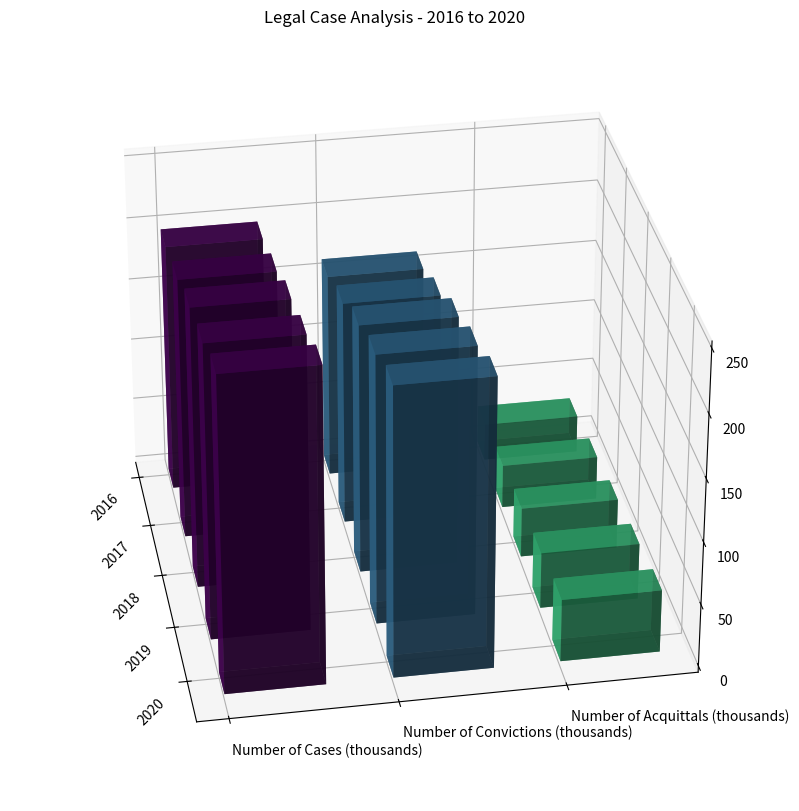

Reproduce this figure in Python. (Note: this script raises an exception after producing the figure.)
import numpy as np
import matplotlib.pyplot as plt

# Processing the data
raw_data = "Year,Number of Cases (thousands),Number of Convictions (thousands),Number of Acquittals (thousands)\n 2016,200,165,30\n 2017,210,180,35\n 2018,225,200,40\n 2019,235,215,45\n 2020,250,230,50"
lines = raw_data.split("\n")
y_values = lines[0].split(",")[1:]
data = []
x_values = []
for line in lines[1:]:
    values = line.split(",")
    x_values.append(values[0].strip())
    data.append([np.float32(v) for v in values[1:]])

data = np.array(data)

# Creating a figure and 3D subplot
fig = plt.figure(figsize=(10, 10))
ax = fig.add_subplot(111, projection='3d')

# Iterating over y_values and data and plotting bars
for i in range(len(y_values)):
    ax.bar3d(np.arange(len(x_values)), [i]*len(x_values), np.zeros(len(x_values)), 0.4, 0.6, data[:, i], color=plt.cm.viridis(i/len(y_values)), alpha=0.8)

# Setting x and y ticks and labels
ax.set_xticks(np.arange(len(x_values)))
ax.set_yticks(np.arange(len(y_values)))
ax.set_xticklabels(x_values, rotation=45, ha='right')
ax.set_yticklabels(y_values, ha='left')

# Automatically adjust subplot and save the result
plt.grid(True)
ax.view_init(30, -10)
plt.title("Legal Case Analysis - 2016 to 2020")
plt.tight_layout()
plt.savefig("/cpfs01/user/yehancheng/workspace/datasets/SimChartV2/demo/3D/png/114_202312302126.png")
plt.clf()
